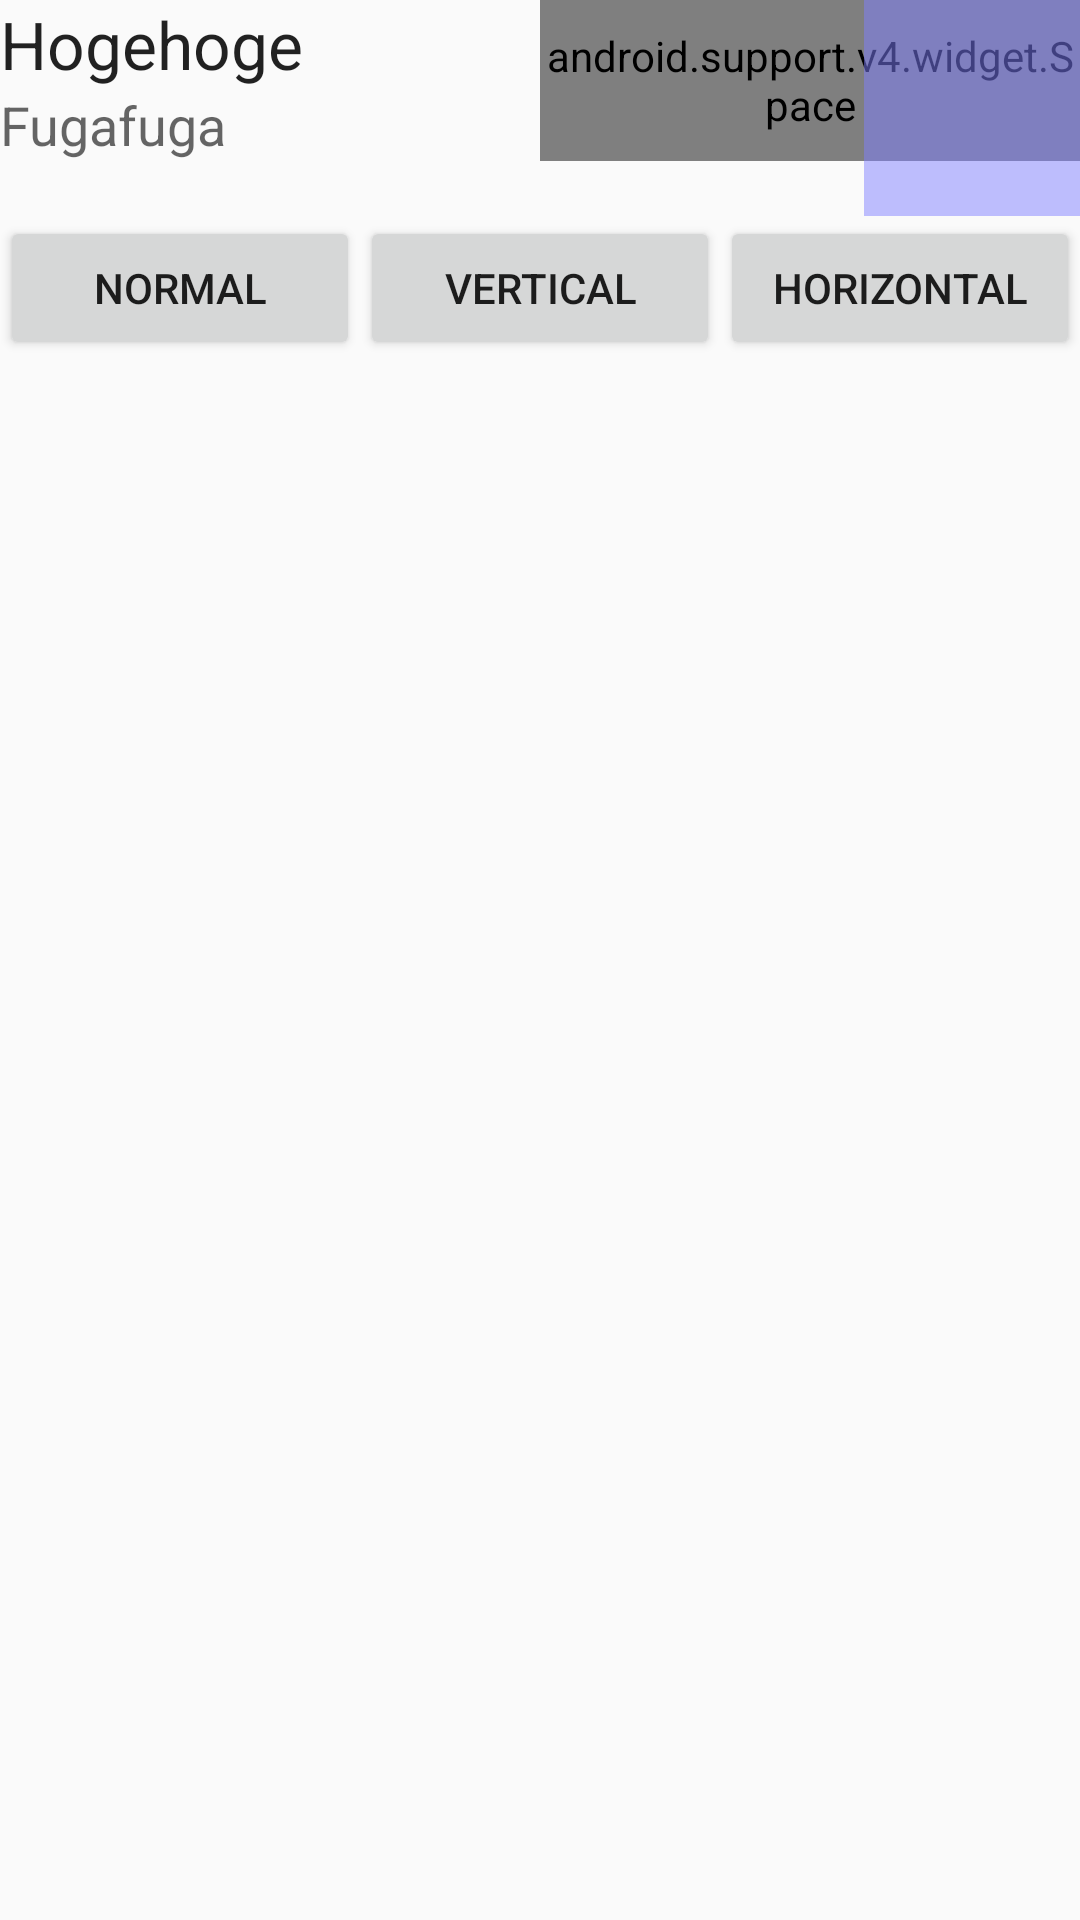

This screen was rendered from an Android layout file. Write that file and the resources it references.
<!-- AndroidManifest.xml: application theme AppTheme -->
<!-- res/layout/activity_animate_constraint_layout.xml -->
<?xml version="1.0" encoding="utf-8"?>
<LinearLayout
    xmlns:android="http://schemas.android.com/apk/res/android"
    xmlns:app="http://schemas.android.com/apk/res-auto"
    xmlns:tools="http://schemas.android.com/tools"
    android:layout_width="match_parent"
    android:layout_height="match_parent"
    android:orientation="vertical"
    tools:context="net.example.android.snippets.example.AnimateConstraintLayoutActivity">

    <android.support.constraint.ConstraintLayout
        android:layout_width="match_parent"
        android:layout_height="wrap_content">

        <TextView
            android:id="@+id/text_title"
            android:layout_width="0dp"
            android:layout_height="wrap_content"
            android:text="Hogehoge"
            android:textAppearance="?android:textAppearanceLarge"
            app:layout_constraintLeft_toLeftOf="parent"
            app:layout_constraintRight_toLeftOf="@+id/space_base"
            app:layout_constraintTop_toTopOf="parent" />

        <TextView
            android:id="@+id/text_description"
            android:layout_width="wrap_content"
            android:layout_height="wrap_content"
            android:text="Fugafuga"
            android:textAppearance="?android:textAppearanceMedium"
            app:layout_constraintLeft_toLeftOf="parent"
            app:layout_constraintTop_toBottomOf="@+id/text_title"
            tools:layout_editor_absoluteX="0dp" />

        <android.support.v4.widget.Space
            android:id="@+id/space_base"
            android:layout_width="0dp"
            android:layout_height="0dp"
            app:layout_constraintBottom_toBottomOf="@+id/text_description"
            app:layout_constraintLeft_toRightOf="@+id/text_title"
            app:layout_constraintRight_toRightOf="parent"
            app:layout_constraintTop_toTopOf="parent"
            />

        <View
            android:id="@+id/view_blue"
            android:layout_width="@dimen/image_small"
            android:layout_height="@dimen/image_small"
            android:background="#7f7f7fff"
            app:layout_constraintRight_toRightOf="parent"
            app:layout_constraintTop_toTopOf="parent" />
    </android.support.constraint.ConstraintLayout>

    <LinearLayout
        android:layout_width="match_parent"
        android:layout_height="wrap_content">

        <Button
            android:id="@+id/button_normal"
            android:layout_width="0dp"
            android:layout_height="wrap_content"
            android:layout_weight="1"
            android:text="Normal" />

        <Button
            android:id="@+id/button_vertical"
            android:layout_width="0dp"
            android:layout_height="wrap_content"
            android:layout_weight="1"
            android:text="Vertical" />

        <Button
            android:id="@+id/button_horizontal"
            android:layout_width="0dp"
            android:layout_height="wrap_content"
            android:layout_weight="1"
            android:text="Horizontal" />
    </LinearLayout>
</LinearLayout>
<!-- resources referenced by this layout -->
<resources>
  <dimen name="image_small">72dp</dimen>
  <style name="AppTheme" parent="Theme.AppCompat.Light.DarkActionBar">
          
          <item name="colorPrimary">@color/colorPrimary</item>
          <item name="colorPrimaryDark">@color/colorPrimaryDark</item>
          <item name="colorAccent">@color/colorAccent</item>
      </style>
  <!-- not gathered from this repository: default colours our renderer supplied (Android Studio template values) -->
  <color name="colorPrimary">#FF6200EE</color>
  <color name="colorPrimaryDark">#FF3700B3</color>
  <color name="colorAccent">#FF03DAC5</color>
</resources>
